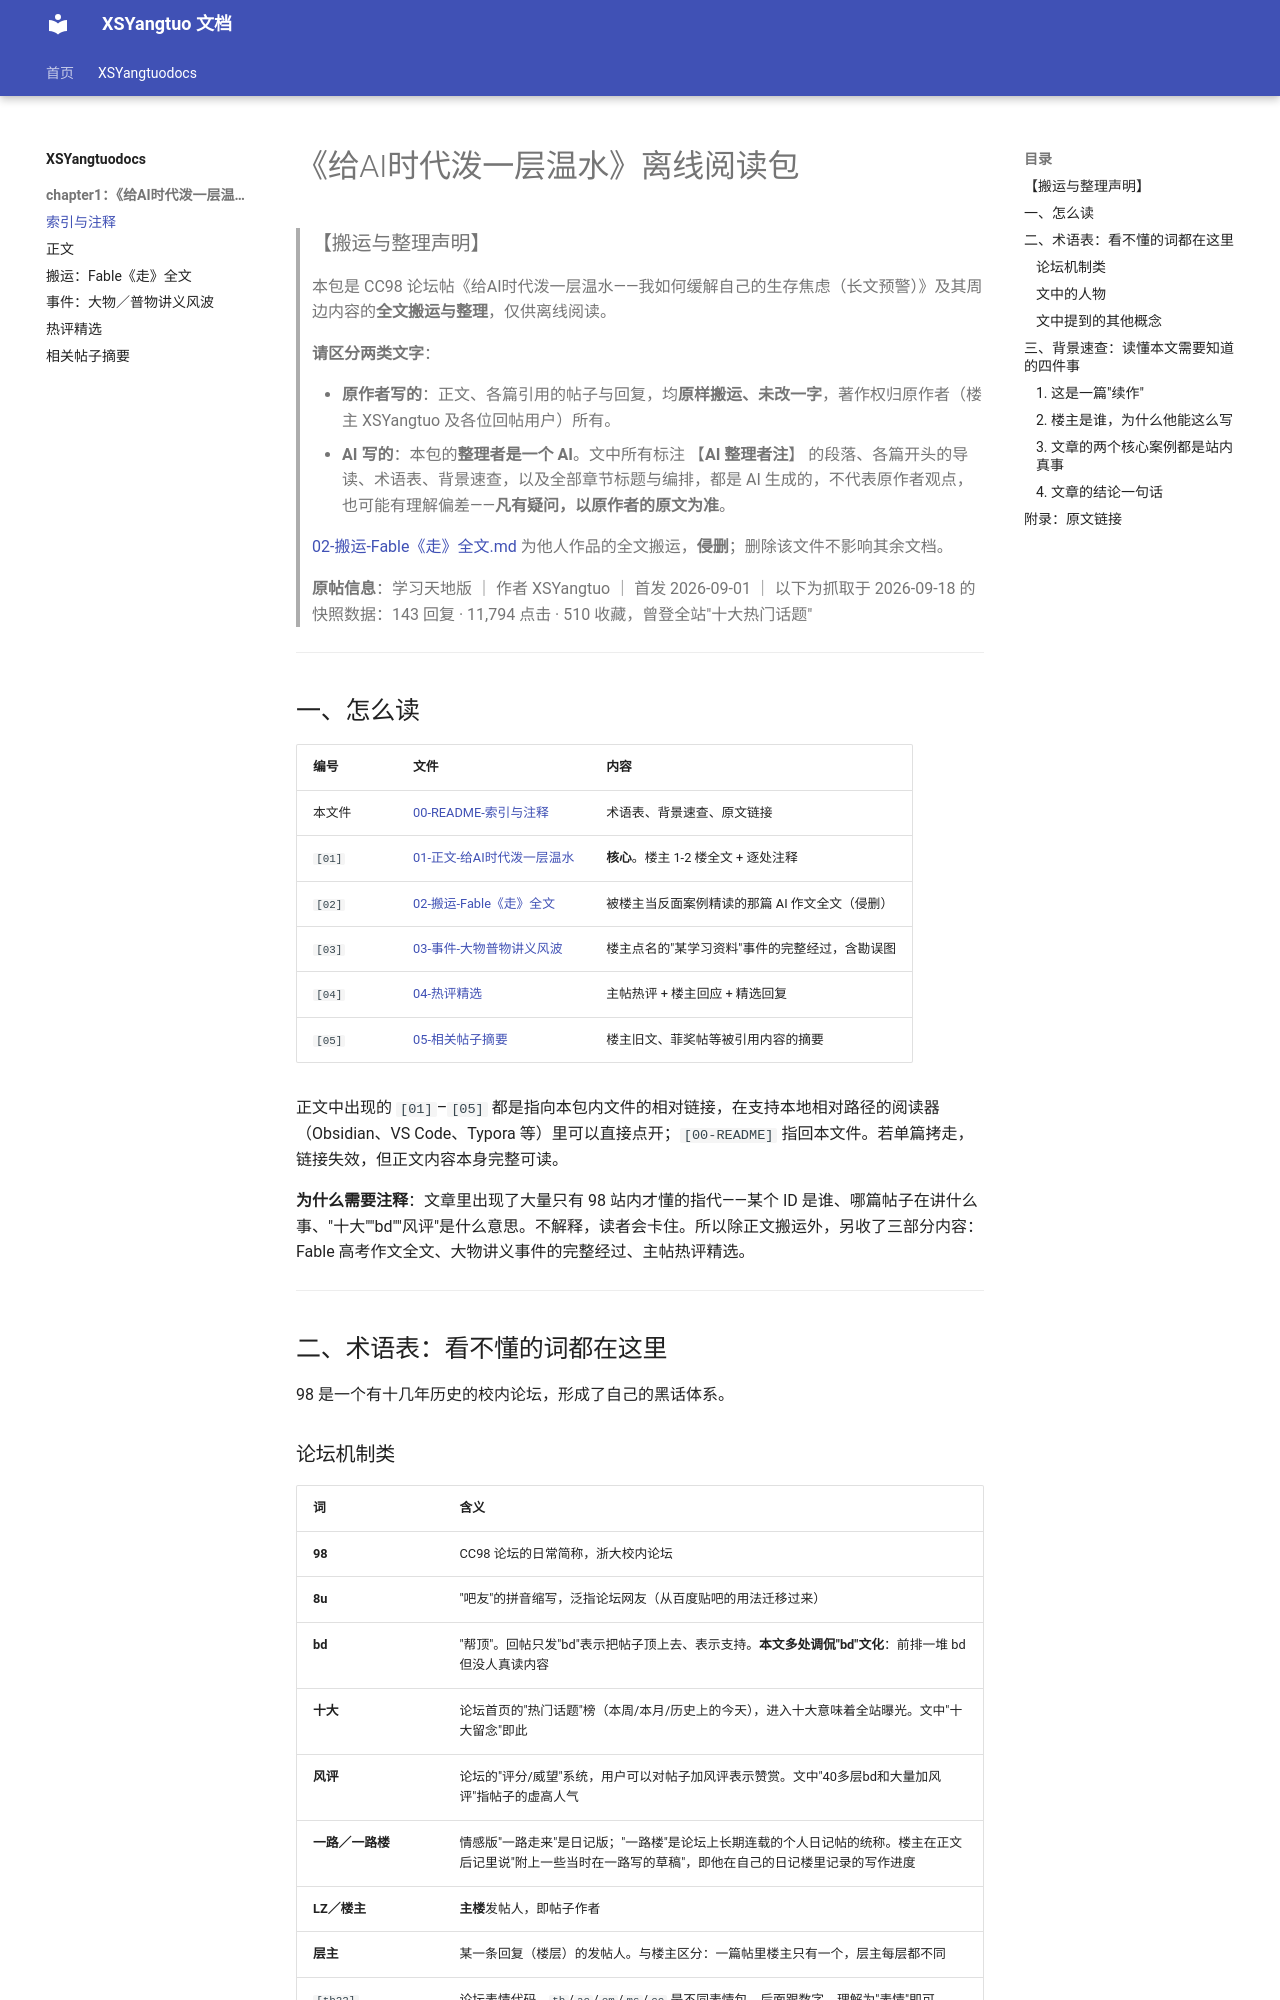

repository: XSYangtuo/XSYangtuo-docs · page: XSYangtuodocs/chapter1/00-README-索引与注释/index.html · generator: mkdocs

# 《给AI时代泼一层温水》离线阅读包

> ### 【搬运与整理声明】
>
> 本包是 CC98 论坛帖《给AI时代泼一层温水——我如何缓解自己的生存焦虑（长文预警）》及其周边内容的**全文搬运与整理**，仅供离线阅读。
>
> **请区分两类文字**：
>
> - **原作者写的**：正文、各篇引用的帖子与回复，均**原样搬运、未改一字**，著作权归原作者（楼主 XSYangtuo 及各位回帖用户）所有。
> - **AI 写的**：本包的**整理者是一个 AI**。文中所有标注 【**AI 整理者注**】 的段落、各篇开头的导读、术语表、背景速查，以及全部章节标题与编排，都是 AI 生成的，不代表原作者观点，也可能有理解偏差——**凡有疑问，以原作者的原文为准**。
>
> [02-搬运-Fable《走》全文.md](02-搬运-Fable《走》全文.md) 为他人作品的全文搬运，**侵删**；删除该文件不影响其余文档。
>
> **原帖信息**：学习天地版 ｜ 作者 XSYangtuo ｜ 首发 2026-09-01 ｜ 以下为抓取于 2026-09-18 的快照数据：143 回复 · 11,794 点击 · 510 收藏，曾登全站"十大热门话题"

---

## 一、怎么读

| 编号 | 文件 | 内容 |
| --- | --- | --- |
| 本文件 | [00-README-索引与注释](00-README-索引与注释.md) | 术语表、背景速查、原文链接 |
| `[01]` | [01-正文-给AI时代泼一层温水](01-正文-给AI时代泼一层温水.md) | **核心**。楼主 1-2 楼全文 + 逐处注释 |
| `[02]` | [02-搬运-Fable《走》全文](02-搬运-Fable《走》全文.md) | 被楼主当反面案例精读的那篇 AI 作文全文（侵删） |
| `[03]` | [03-事件-大物普物讲义风波](03-事件-大物普物讲义风波.md) | 楼主点名的"某学习资料"事件的完整经过，含勘误图 |
| `[04]` | [04-热评精选](04-热评精选.md) | 主帖热评 + 楼主回应 + 精选回复 |
| `[05]` | [05-相关帖子摘要](05-相关帖子摘要.md) | 楼主旧文、菲奖帖等被引用内容的摘要 |

正文中出现的 `[01]`–`[05]` 都是指向本包内文件的相对链接，在支持本地相对路径的阅读器（Obsidian、VS Code、Typora 等）里可以直接点开；`[00-README]` 指回本文件。若单篇拷走，链接失效，但正文内容本身完整可读。

**为什么需要注释**：文章里出现了大量只有 98 站内才懂的指代——某个 ID 是谁、哪篇帖子在讲什么事、"十大""bd""风评"是什么意思。不解释，读者会卡住。所以除正文搬运外，另收了三部分内容：Fable 高考作文全文、大物讲义事件的完整经过、主帖热评精选。

---

## 二、术语表：看不懂的词都在这里

98 是一个有十几年历史的校内论坛，形成了自己的黑话体系。
